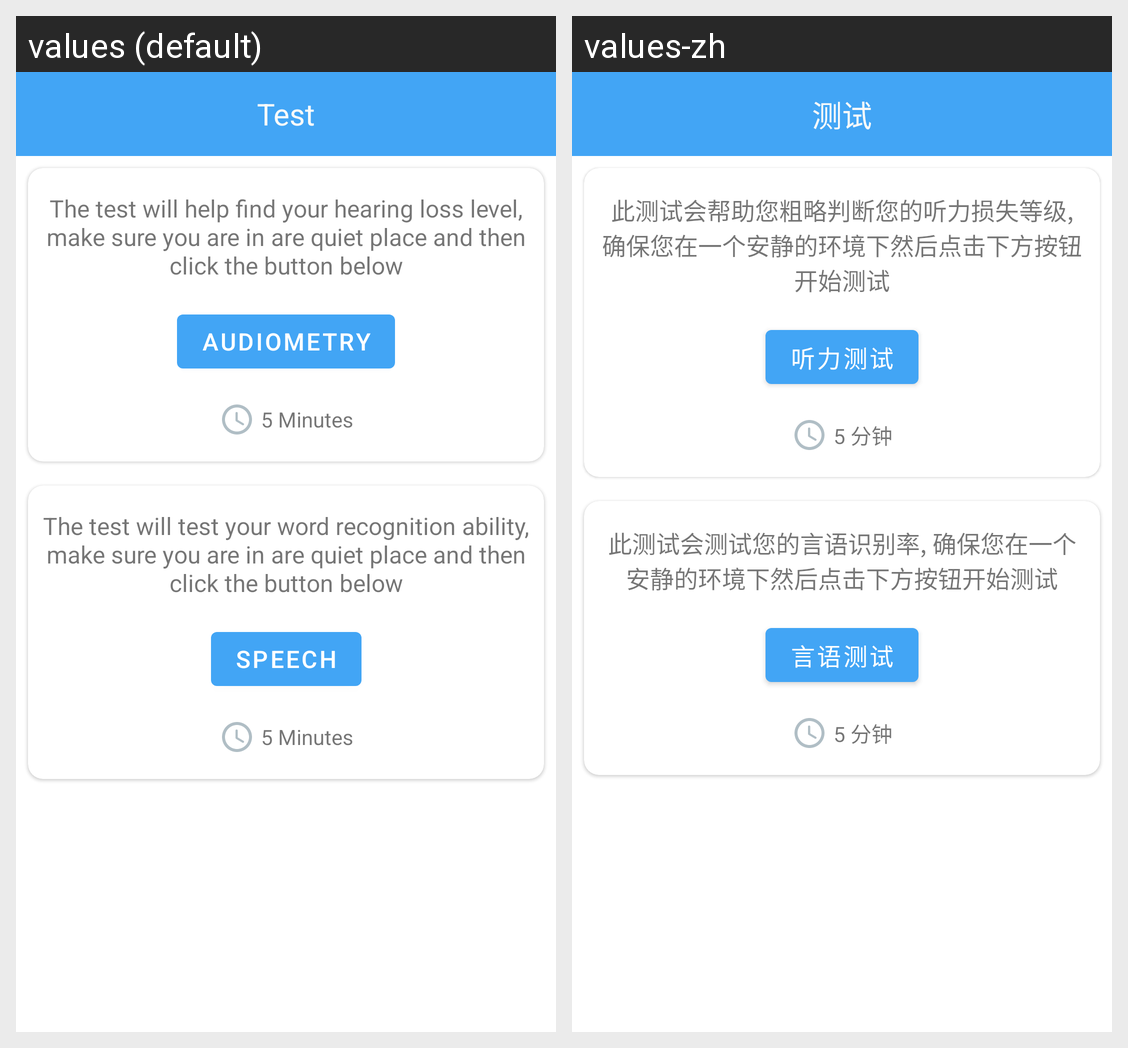

Locale-by-locale string values for the Android screen shown in this grid:
Android screen res/layout/fragment_test.xml rendered under 2 locales, left to right: values (default), values-zh. Device: Nexus 5 (rendered at 1080×1920; each locale shown at half size, 540×960, under a caption strip naming it); theme AppTheme.
Strings drawn on this screen, with the default value and each locale's value (text and hints the layout hard-codes, and strings that could not be matched under every locale, appear in the picture but are not listed):

test
  values: Test
  values-zh: 测试

audiometry_introduction
  values: The test will help find your hearing loss level, make sure you are in are quiet place and then click the button below
  values-zh: 此测试会帮助您粗略判断您的听力损失等级, 确保您在一个安静的环境下然后点击下方按钮开始测试

audiometry
  values: Audiometry
  values-zh: 听力测试

minute5
  values: 5 Minutes
  values-zh: 5 分钟

speech_introduction
  values: The test will test your word recognition ability, make sure you are in are quiet place and then click the button below
  values-zh: 此测试会测试您的言语识别率, 确保您在一个安静的环境下然后点击下方按钮开始测试

speech
  values: Speech
  values-zh: 言语测试
